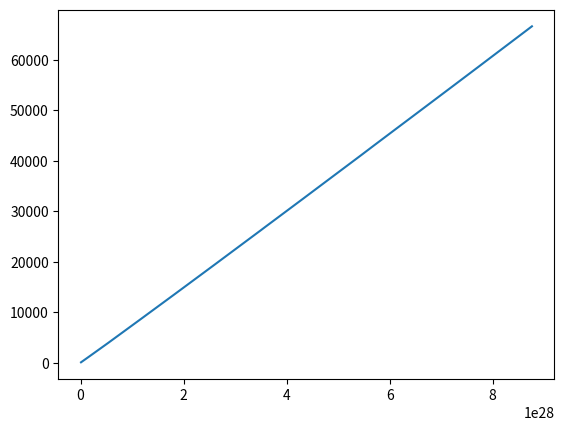

This chart was generated by the following Python code:
import numpy as np
import matplotlib.pyplot as plt
from scipy import constants
from numpy import random as rand

gamma = []
gamma_zero = 10**(13)
Delta = np.array([1.55, 1.63, 2.61]) * 1.6022 * (10 ** -19)
temperatura = 700
N = [10**24, 10**24, 10**24]
R = 0
t = 0

time = []
rate = []

for i in range(len(Delta)):
    arg_exp = -Delta[i]/(constants.Boltzmann * temperatura)
    gamma.append(gamma_zero * np.exp(arg_exp))
    R = R + gamma[i] * N[i]

chi = rand.uniform(0, 1) 
# time_step = -np.log(chi/R)
print(gamma)
print("R =", R)
# print("chi = ", chi)
# print('time step = ', time_step)

# Fazer um for com o acrescimo t+delta(t)
for i in range(10**3):
    chi = rand.uniform(0, 1) 
    time_step = -np.log(chi/R)
    t = t + time_step
    print("--------------------------------")
    print("this is time step = ", i)
    print("time =", t)
    print("chi = ", chi)
    print('time step = ', time_step)
    print("R = ", R)
    print("--------------------------------")
    time.append(t)
    rate.append(R)
    for i in range(len(Delta)):
        arg_exp = -Delta[i]/(constants.Boltzmann * temperatura)
        gamma.append(gamma_zero * np.exp(arg_exp))
        R = R + gamma[i] * N[i]


# plt.plot(time, rate)
plt.plot(rate, time)
plt.show()

